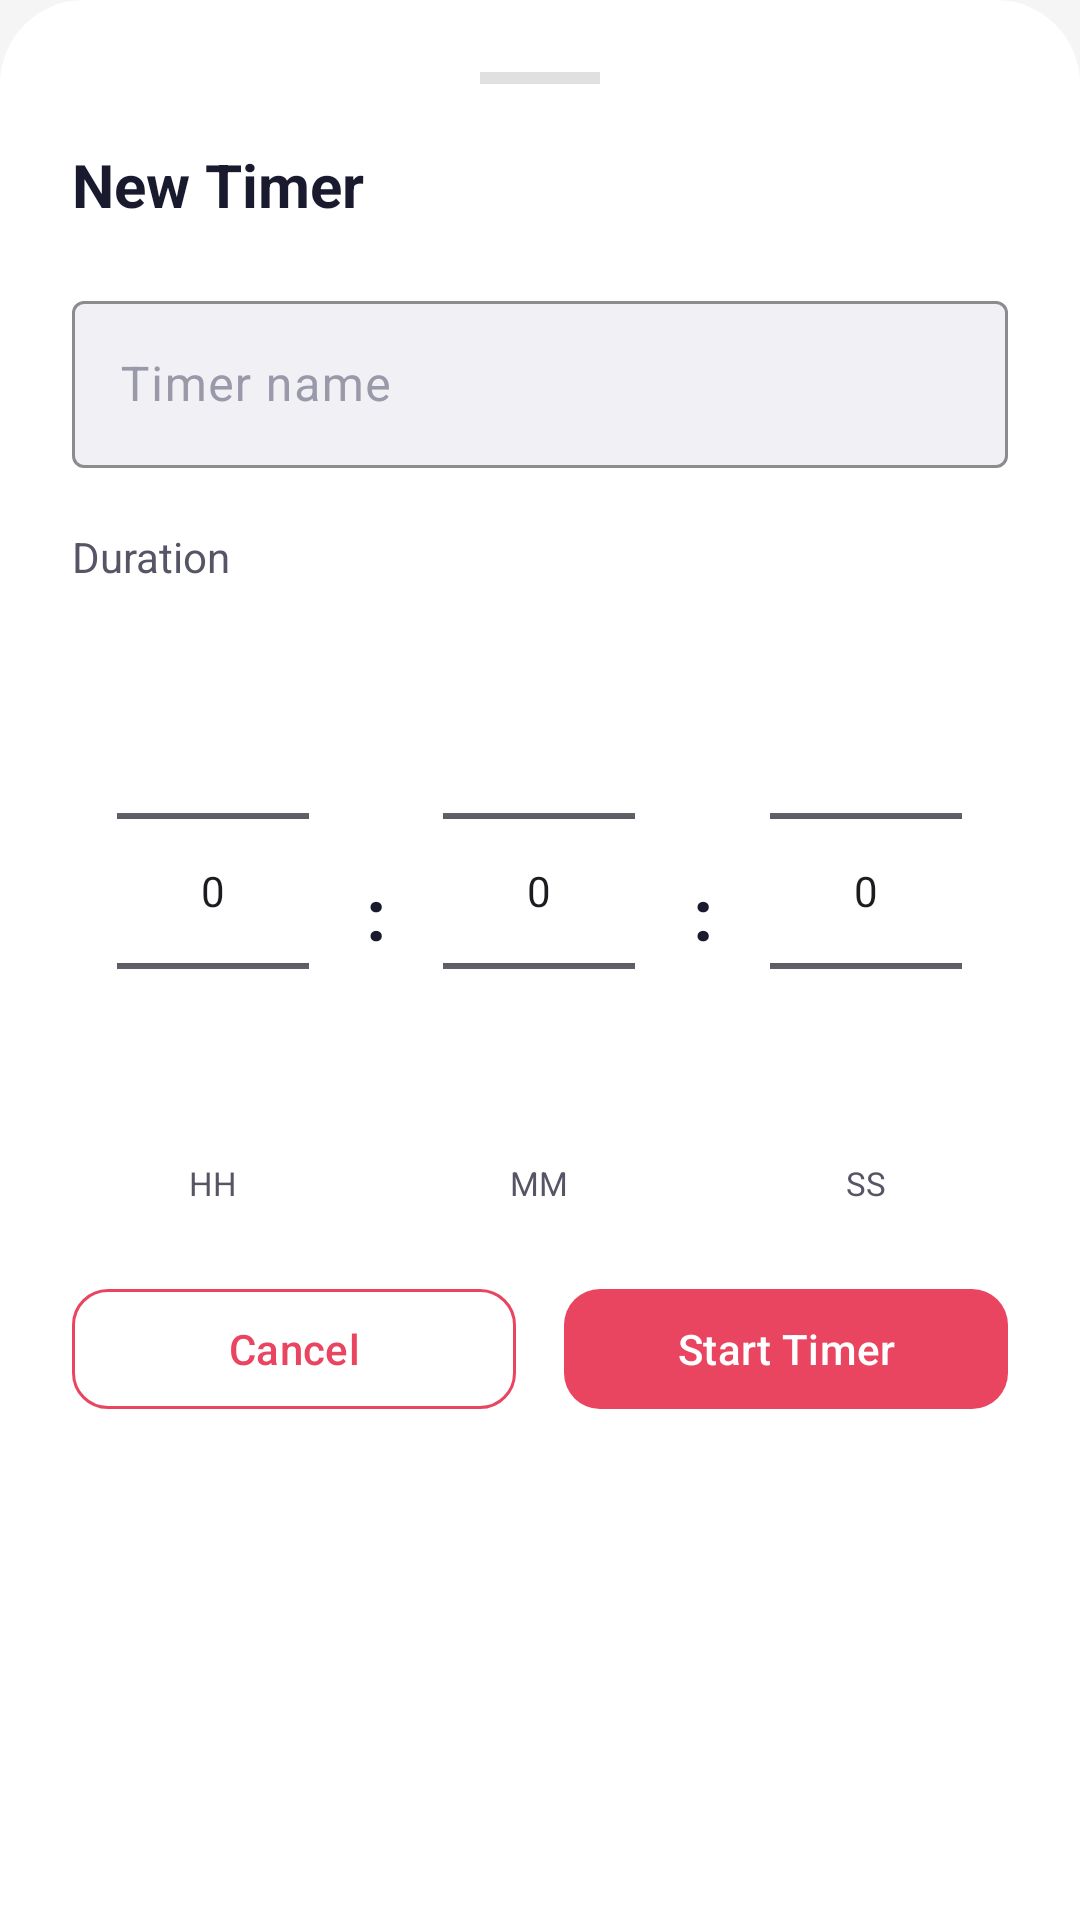

Produce the Android XML layout that renders to this screen, including the resource entries it uses.
<!-- AndroidManifest.xml: application theme Theme.Remind -->
<!-- res/layout/bottom_sheet_add_timer.xml -->
<?xml version="1.0" encoding="utf-8"?>
<LinearLayout
    xmlns:android="http://schemas.android.com/apk/res/android"
    xmlns:app="http://schemas.android.com/apk/res-auto"
    android:layout_width="match_parent"
    android:layout_height="wrap_content"
    android:background="@drawable/bg_bottom_sheet"
    android:orientation="vertical"
    android:padding="24dp">

    
    <View
        android:layout_width="40dp"
        android:layout_height="4dp"
        android:layout_gravity="center_horizontal"
        android:layout_marginBottom="20dp"
        android:background="@color/divider" />

    
    <TextView
        android:layout_width="wrap_content"
        android:layout_height="wrap_content"
        android:layout_marginBottom="20dp"
        android:text="New Timer"
        android:textColor="@color/text_primary"
        android:textSize="20sp"
        android:textStyle="bold" />

    
    <com.google.android.material.textfield.TextInputLayout
        style="@style/InputField"
        android:layout_width="match_parent"
        android:layout_height="wrap_content"
        android:layout_marginBottom="20dp"
        android:hint="Timer name">

        <com.google.android.material.textfield.TextInputEditText
            android:id="@+id/etTimerTitle"
            android:layout_width="match_parent"
            android:layout_height="wrap_content"
            android:inputType="textCapSentences"
            android:maxLines="1" />

    </com.google.android.material.textfield.TextInputLayout>

    
    <TextView
        android:layout_width="wrap_content"
        android:layout_height="wrap_content"
        android:layout_marginBottom="12dp"
        android:text="Duration"
        android:textColor="@color/text_secondary"
        android:textSize="14sp" />

    
    <LinearLayout
        android:layout_width="match_parent"
        android:layout_height="wrap_content"
        android:gravity="center"
        android:orientation="horizontal"
        android:layout_marginBottom="24dp">

        <LinearLayout
            android:layout_width="0dp"
            android:layout_height="wrap_content"
            android:layout_weight="1"
            android:gravity="center"
            android:orientation="vertical">

            <NumberPicker
                android:id="@+id/npTimerHour"
                android:layout_width="wrap_content"
                android:layout_height="wrap_content" />

            <TextView
                android:layout_width="wrap_content"
                android:layout_height="wrap_content"
                android:text="HH"
                android:textColor="@color/text_secondary"
                android:textSize="11sp" />
        </LinearLayout>

        <TextView
            android:layout_width="wrap_content"
            android:layout_height="wrap_content"
            android:text=":"
            android:textColor="@color/text_primary"
            android:textSize="24sp"
            android:textStyle="bold"
            android:paddingHorizontal="4dp" />

        <LinearLayout
            android:layout_width="0dp"
            android:layout_height="wrap_content"
            android:layout_weight="1"
            android:gravity="center"
            android:orientation="vertical">

            <NumberPicker
                android:id="@+id/npTimerMin"
                android:layout_width="wrap_content"
                android:layout_height="wrap_content" />

            <TextView
                android:layout_width="wrap_content"
                android:layout_height="wrap_content"
                android:text="MM"
                android:textColor="@color/text_secondary"
                android:textSize="11sp" />
        </LinearLayout>

        <TextView
            android:layout_width="wrap_content"
            android:layout_height="wrap_content"
            android:text=":"
            android:textColor="@color/text_primary"
            android:textSize="24sp"
            android:textStyle="bold"
            android:paddingHorizontal="4dp" />

        <LinearLayout
            android:layout_width="0dp"
            android:layout_height="wrap_content"
            android:layout_weight="1"
            android:gravity="center"
            android:orientation="vertical">

            <NumberPicker
                android:id="@+id/npTimerSec"
                android:layout_width="wrap_content"
                android:layout_height="wrap_content" />

            <TextView
                android:layout_width="wrap_content"
                android:layout_height="wrap_content"
                android:text="SS"
                android:textColor="@color/text_secondary"
                android:textSize="11sp" />
        </LinearLayout>

    </LinearLayout>

    
    <LinearLayout
        android:layout_width="match_parent"
        android:layout_height="wrap_content"
        android:orientation="horizontal">

        <com.google.android.material.button.MaterialButton
            android:id="@+id/btnCancelTimer"
            style="@style/OutlineButton"
            android:layout_width="0dp"
            android:layout_height="wrap_content"
            android:layout_weight="1"
            android:layout_marginEnd="8dp"
            android:text="Cancel" />

        <com.google.android.material.button.MaterialButton
            android:id="@+id/btnAddTimer"
            style="@style/AccentButton"
            android:layout_width="0dp"
            android:layout_height="wrap_content"
            android:layout_weight="1"
            android:layout_marginStart="8dp"
            android:text="Start Timer" />

    </LinearLayout>

</LinearLayout>
<!-- resources referenced by this layout -->
<resources>
  <color name="divider">#E0E0E0</color>
  <color name="text_primary">#1A1A2E</color>
  <color name="text_secondary">#555566</color>
  <!-- drawable bg_bottom_sheet (drawable) -->
  <?xml version="1.0" encoding="utf-8"?>
  <shape xmlns:android="http://schemas.android.com/apk/res/android">
      <solid android:color="@color/bg_card" />
      <corners
          android:topLeftRadius="28dp"
          android:topRightRadius="28dp"
          android:bottomLeftRadius="0dp"
          android:bottomRightRadius="0dp" />
  </shape>
  <style name="AccentButton" parent="Widget.Material3.Button">
          <item name="backgroundTint">@color/accent</item>
          <item name="android:textColor">@color/white</item>
          <item name="cornerRadius">12dp</item>
      </style>
  <style name="InputField" parent="Widget.Material3.TextInputLayout.OutlinedBox">
          <item name="boxStrokeColor">@color/divider</item>
          <item name="boxBackgroundColor">@color/input_bg</item>
          <item name="hintTextColor">@color/text_secondary</item>
          <item name="android:textColorHint">@color/text_hint</item>
      </style>
  <style name="OutlineButton" parent="Widget.Material3.Button.OutlinedButton">
          <item name="strokeColor">@color/accent</item>
          <item name="android:textColor">@color/accent</item>
          <item name="cornerRadius">12dp</item>
      </style>
  <style name="Theme.Remind" parent="Base.Theme.Remind" />
  <color name="bg_card">#FFFFFF</color>
  <color name="accent">#E94560</color>
  <color name="white">#FFFFFFFF</color>
  <color name="input_bg">#F0F0F5</color>
  <color name="text_hint">#9999AA</color>
  <style name="Base.Theme.Remind" parent="Theme.Material3.DayNight.NoActionBar">
          <item name="colorPrimary">@color/accent</item>
          <item name="colorPrimaryVariant">@color/bg_surface</item>
          <item name="colorSecondary">@color/accent_light</item>
          <item name="colorSurface">@color/bg_card</item>
          <item name="android:colorBackground">@color/bg_dark</item>
          <item name="colorOnPrimary">@color/white</item>
          <item name="colorOnSurface">@color/text_primary</item>
          <item name="android:windowBackground">@color/bg_dark</item>
          <item name="android:statusBarColor">@color/bg_dark</item>
          <item name="android:navigationBarColor">@color/bg_dark</item>
          <item name="android:windowLightStatusBar">true</item>
          <item name="android:windowOptOutEdgeToEdgeEnforcement" tools:targetApi="35">true</item>
      </style>
  <color name="bg_surface">#E8EAF6</color>
  <color name="accent_light">#FF6B81</color>
  <color name="bg_dark">#F5F5F5</color>
</resources>
